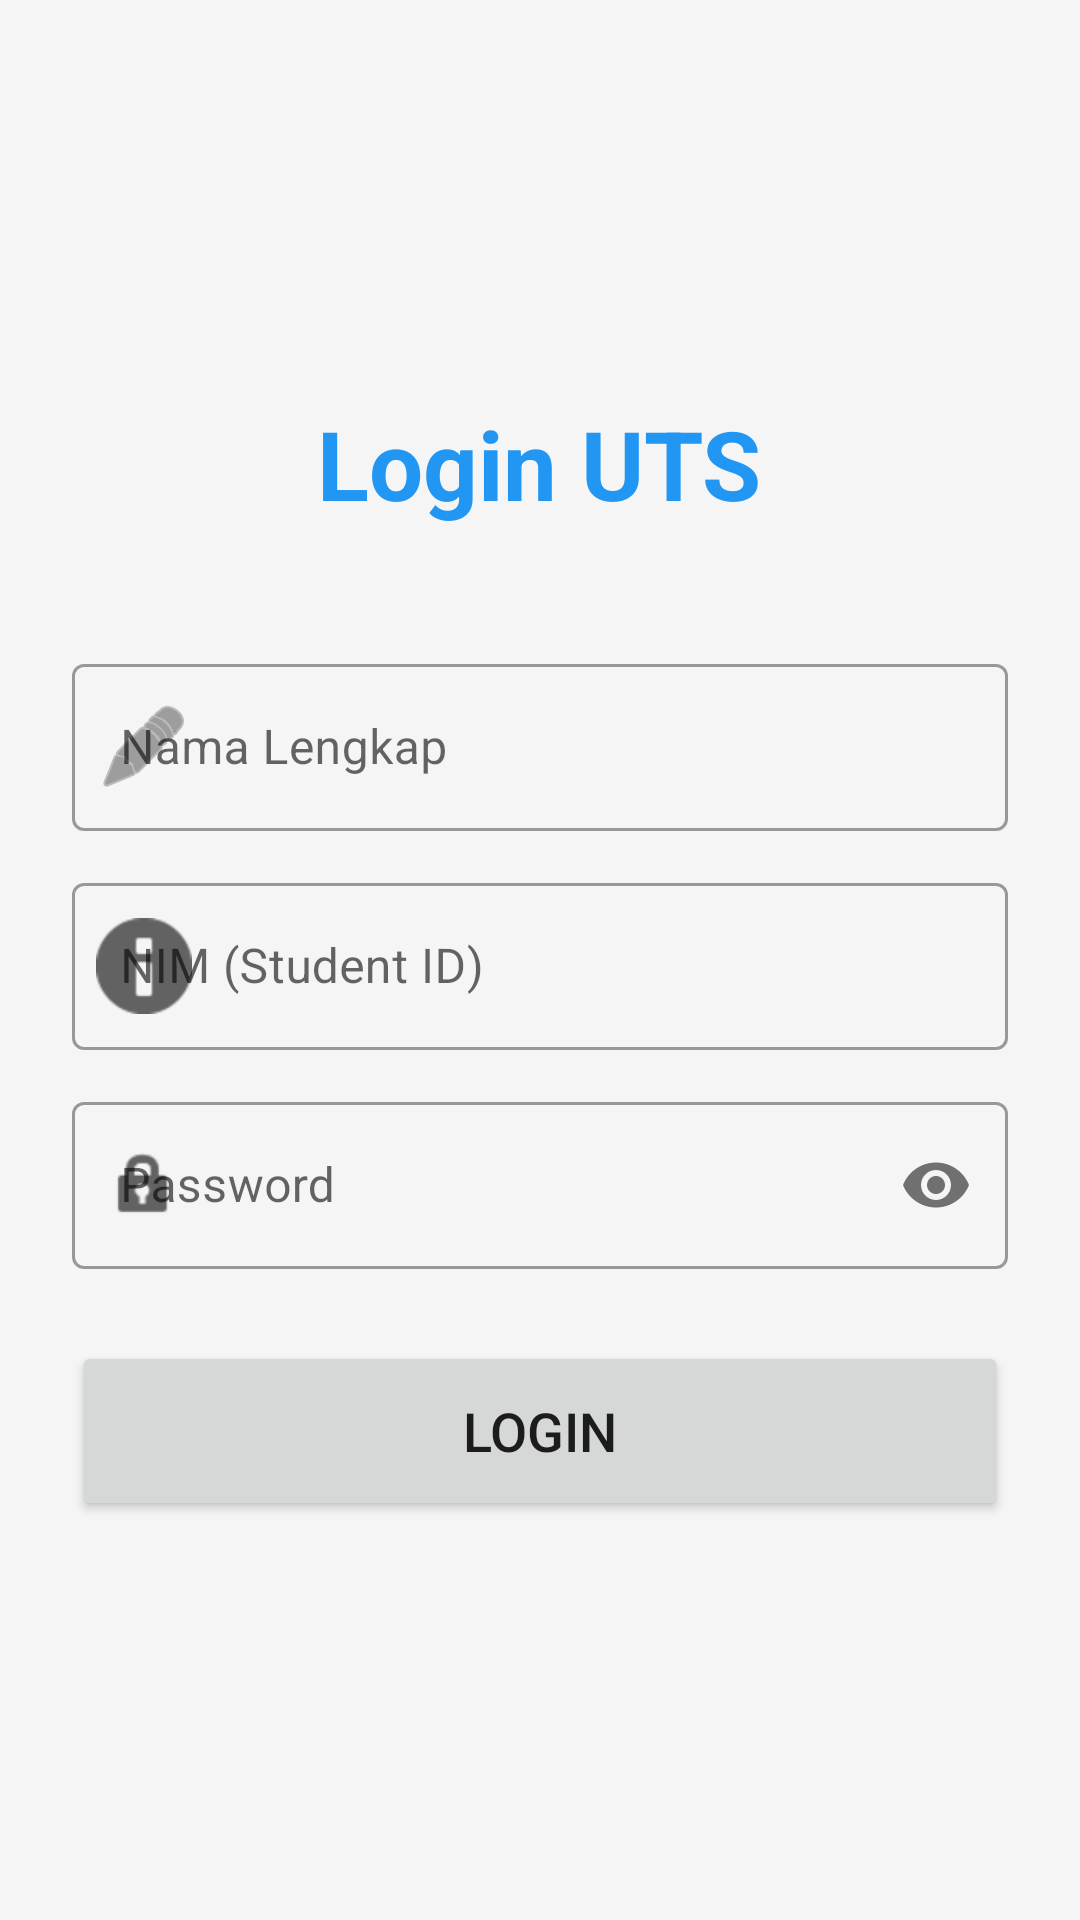

Here is an Android app screen rendered from its layout file. Give the layout XML and the strings, colors and styles it references.
<!-- AndroidManifest.xml: application theme Theme.UTSProfile -->
<!-- res/layout/activity_login.xml -->
<?xml version="1.0" encoding="utf-8"?>
<LinearLayout
    xmlns:android="http://schemas.android.com/apk/res/android"
    xmlns:app="http://schemas.android.com/apk/res-auto"
    android:layout_width="match_parent"
    android:layout_height="match_parent"
    android:gravity="center"
    android:padding="24dp"
    android:orientation="vertical"
    android:background="#F5F5F5">

    <TextView
        android:layout_width="wrap_content"
        android:layout_height="wrap_content"
        android:text="Login UTS"
        android:textSize="32sp"
        android:textStyle="bold"
        android:textColor="#2196F3"
        android:layout_marginBottom="40dp"/>

    
    <com.google.android.material.textfield.TextInputLayout
        android:layout_width="match_parent"
        android:layout_height="wrap_content"
        android:hint="Nama Lengkap"
        style="@style/Widget.MaterialComponents.TextInputLayout.OutlinedBox"
        android:layout_marginBottom="12dp"
        app:startIconDrawable="@android:drawable/ic_menu_edit">

        <com.google.android.material.textfield.TextInputEditText
            android:id="@+id/etNama"
            android:layout_width="match_parent"
            android:layout_height="wrap_content"
            android:inputType="textPersonName"/>
    </com.google.android.material.textfield.TextInputLayout>

    
    <com.google.android.material.textfield.TextInputLayout
        android:layout_width="match_parent"
        android:layout_height="wrap_content"
        android:hint="NIM (Student ID)"
        style="@style/Widget.MaterialComponents.TextInputLayout.OutlinedBox"
        android:layout_marginBottom="12dp"
        app:startIconDrawable="@android:drawable/ic_dialog_info">

        <com.google.android.material.textfield.TextInputEditText
            android:id="@+id/etNIM"
            android:layout_width="match_parent"
            android:layout_height="wrap_content"
            android:inputType="number"/>
    </com.google.android.material.textfield.TextInputLayout>

    
    <com.google.android.material.textfield.TextInputLayout
        android:layout_width="match_parent"
        android:layout_height="wrap_content"
        android:hint="Password"
        style="@style/Widget.MaterialComponents.TextInputLayout.OutlinedBox"
        android:layout_marginBottom="24dp"
        app:startIconDrawable="@android:drawable/ic_lock_idle_lock"
        app:passwordToggleEnabled="true">

        <com.google.android.material.textfield.TextInputEditText
            android:id="@+id/etPassword"
            android:layout_width="match_parent"
            android:layout_height="wrap_content"
            android:inputType="textPassword"/>
    </com.google.android.material.textfield.TextInputLayout>

    <Button
        android:id="@+id/btnLogin"
        android:layout_width="match_parent"
        android:layout_height="60dp"
        android:text="LOGIN"
        android:textSize="18sp"
        app:cornerRadius="8dp"/>

</LinearLayout>
<!-- resources referenced by this layout -->
<resources>
  <style name="Theme.UTSProfile" parent="Theme.MaterialComponents.Light.DarkActionBar">
          
          <item name="colorPrimary">#2196F3</item>
          <item name="colorPrimaryVariant">#1976D2</item>
          <item name="colorOnPrimary">@android:color/white</item>
          
          <item name="colorSecondary">#03DAC6</item>
          <item name="colorSecondaryVariant">#018786</item>
          <item name="colorOnSecondary">@android:color/black</item>
          
          <item name="android:statusBarColor">?attr/colorPrimaryVariant</item>
      </style>
</resources>
